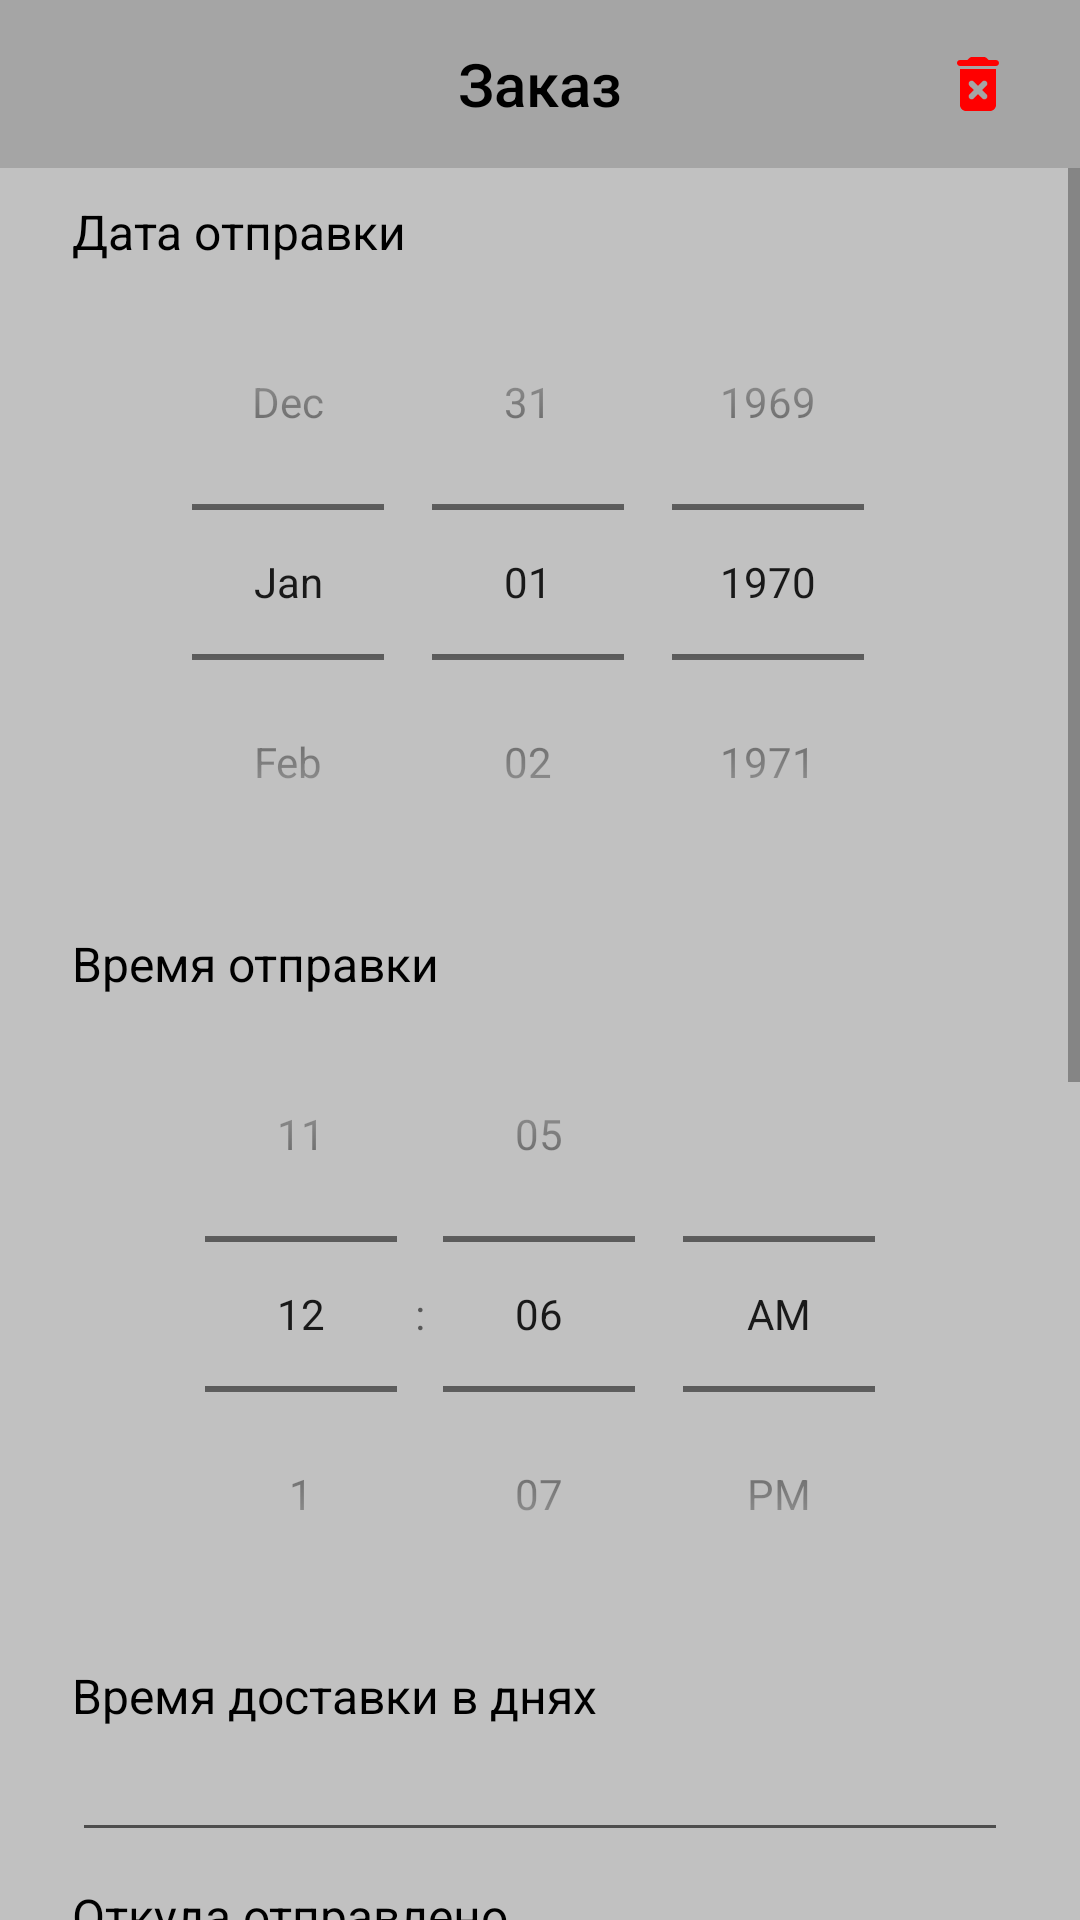

Android layout source for this screen:
<!-- AndroidManifest.xml: application theme Theme.Individual -->
<!-- res/layout/fragment_order_create_edit.xml -->
<?xml version="1.0" encoding="utf-8"?>
<layout xmlns:android="http://schemas.android.com/apk/res/android"
    xmlns:app="http://schemas.android.com/apk/res-auto"
    xmlns:tools="http://schemas.android.com/tools">

    <androidx.constraintlayout.widget.ConstraintLayout
        android:layout_width="match_parent"
        android:layout_height="match_parent"
        android:background="@color/bg_screen"
        android:clickable="true"
        android:focusable="true">

        <com.google.android.material.appbar.AppBarLayout
            android:id="@+id/appbar"
            android:layout_width="match_parent"
            android:layout_height="wrap_content"
            app:layout_constraintTop_toTopOf="parent">

            <com.google.android.material.appbar.MaterialToolbar
                android:id="@+id/toolbar"
                android:layout_width="match_parent"
                android:layout_height="?attr/actionBarSize"
                android:background="@color/bg_toolbar"
                app:navigationIcon="@drawable/ic_back_arrow">

                <TextView
                    android:layout_width="wrap_content"
                    android:layout_height="wrap_content"
                    android:layout_gravity="center"
                    android:text="Заказ"
                    android:textAppearance="@style/ToolbarTitle" />

                <ImageView
                    android:id="@+id/btnDelete"
                    style="@style/ClickableView"
                    android:layout_width="wrap_content"
                    android:layout_height="wrap_content"
                    android:layout_gravity="end|center"
                    android:layout_marginEnd="12dp"
                    android:padding="10dp"
                    android:src="@drawable/ic_delete_24" />

            </com.google.android.material.appbar.MaterialToolbar>
        </com.google.android.material.appbar.AppBarLayout>

        <ScrollView
            android:layout_width="match_parent"
            android:layout_height="0dp"
            app:layout_constraintBottom_toBottomOf="parent"
            app:layout_constraintTop_toBottomOf="@id/appbar"
            app:layout_constraintVertical_bias="0.0"
            tools:layout_editor_absoluteX="0dp">

            <androidx.constraintlayout.widget.ConstraintLayout
                android:layout_width="match_parent"
                android:layout_height="wrap_content"
                android:paddingBottom="30dp">


                <DatePicker
                    android:id="@+id/dpOrderDate"
                    android:layout_width="match_parent"
                    android:layout_height="wrap_content"
                    android:layout_marginHorizontal="24dp"
                    android:layout_marginTop="32dp"
                    android:calendarViewShown="false"
                    android:datePickerMode="spinner"
                    app:layout_constraintTop_toTopOf="parent"
                    tools:layout_editor_absoluteX="0dp" />

                <TextView
                    android:layout_width="wrap_content"
                    android:layout_height="wrap_content"
                    android:text="Время отправки"
                    android:textAppearance="@style/BaseText"
                    app:layout_constraintBottom_toTopOf="@+id/tpOrderTime"
                    app:layout_constraintStart_toEndOf="@+id/tpOrderTime"
                    app:layout_constraintStart_toStartOf="@+id/dpOrderDate" />

                <TextView
                    android:layout_width="wrap_content"
                    android:layout_height="wrap_content"
                    android:text="Дата отправки"
                    android:textAppearance="@style/BaseText"
                    app:layout_constraintBottom_toTopOf="@+id/dpOrderDate"
                    app:layout_constraintStart_toStartOf="@+id/dpOrderDate" />

                <TimePicker
                    android:id="@+id/tpOrderTime"
                    android:layout_width="match_parent"
                    android:layout_height="wrap_content"
                    android:layout_marginHorizontal="24dp"
                    android:layout_marginTop="32dp"
                    android:timePickerMode="spinner"
                    app:layout_constraintTop_toBottomOf="@+id/dpOrderDate"
                    tools:layout_editor_absoluteX="0dp" />


                <TextView
                    android:layout_width="wrap_content"
                    android:layout_height="wrap_content"
                    android:text="Время доставки в днях"
                    android:textAppearance="@style/BaseText"
                    app:layout_constraintBottom_toTopOf="@+id/etDeliveryTimeInWorkDays"
                    app:layout_constraintStart_toStartOf="@+id/etDeliveryTimeInWorkDays" />

                <EditText
                    android:id="@+id/etDeliveryTimeInWorkDays"
                    android:layout_width="match_parent"
                    android:layout_height="wrap_content"
                    android:layout_marginHorizontal="24dp"
                    android:layout_marginTop="32dp"
                    android:digits="0123456789"
                    android:inputType="number"
                    app:layout_constraintTop_toBottomOf="@+id/tpOrderTime" />

                <TextView
                    android:layout_width="wrap_content"
                    android:layout_height="wrap_content"
                    android:text="Откуда отправлено"
                    android:textAppearance="@style/BaseText"
                    app:layout_constraintBottom_toTopOf="@+id/etDeliveryFrom"
                    app:layout_constraintStart_toStartOf="@+id/etDeliveryFrom" />

                <EditText
                    android:id="@+id/etDeliveryFrom"
                    android:layout_width="match_parent"
                    android:layout_height="wrap_content"
                    android:layout_marginHorizontal="24dp"
                    android:layout_marginTop="32dp"
                    app:layout_constraintTop_toBottomOf="@+id/etDeliveryTimeInWorkDays" />

                <TextView
                    android:layout_width="wrap_content"
                    android:layout_height="wrap_content"
                    android:text="Вес в граммах"
                    android:textAppearance="@style/BaseText"
                    app:layout_constraintBottom_toTopOf="@+id/etWeight"
                    app:layout_constraintStart_toStartOf="@+id/etWeight" />

                <EditText
                    android:id="@+id/etWeight"
                    android:digits="0123456789"
                    android:inputType="number"
                    android:layout_width="match_parent"
                    android:layout_height="wrap_content"
                    android:layout_marginHorizontal="24dp"
                    android:layout_marginTop="32dp"
                    app:layout_constraintTop_toBottomOf="@+id/etUnpaidAmount" />

                <TextView
                    android:layout_width="wrap_content"
                    android:layout_height="wrap_content"
                    android:text="Куда отправлено"
                    android:textAppearance="@style/BaseText"
                    app:layout_constraintBottom_toTopOf="@+id/etDeliveryTo"
                    app:layout_constraintStart_toStartOf="@+id/etDeliveryTo" />

                <EditText
                    android:id="@+id/etDeliveryTo"
                    android:layout_width="match_parent"
                    android:layout_height="wrap_content"
                    android:layout_marginHorizontal="24dp"
                    android:layout_marginTop="32dp"
                    app:layout_constraintTop_toBottomOf="@+id/etDeliveryFrom" />

                <TextView
                    android:layout_width="wrap_content"
                    android:layout_height="wrap_content"
                    android:text="Стоимость"
                    android:textAppearance="@style/BaseText"
                    app:layout_constraintBottom_toTopOf="@+id/et_amount"
                    app:layout_constraintStart_toStartOf="@+id/et_amount" />

                <EditText
                    android:id="@+id/et_amount"
                    android:layout_width="match_parent"
                    android:layout_height="wrap_content"
                    android:layout_marginHorizontal="24dp"
                    android:layout_marginTop="40dp"
                    android:digits="0123456789.,"
                    android:inputType="numberDecimal"
                    app:layout_constraintTop_toBottomOf="@id/etDeliveryTo" />

                <TextView
                    android:layout_width="wrap_content"
                    android:layout_height="wrap_content"
                    android:text="Валюта"
                    android:textAppearance="@style/BaseText"
                    app:layout_constraintBottom_toTopOf="@+id/et_currency"
                    app:layout_constraintStart_toStartOf="@+id/et_currency" />

                <EditText
                    android:id="@+id/et_currency"
                    android:layout_width="match_parent"
                    android:layout_height="wrap_content"
                    android:layout_marginHorizontal="24dp"
                    android:layout_marginTop="32dp"
                    app:layout_constraintTop_toBottomOf="@+id/et_amount"
                    tools:layout_editor_absoluteX="16dp" />

                <TextView
                    android:layout_width="wrap_content"
                    android:layout_height="wrap_content"
                    android:text="Неоплаченная стоимость"
                    android:textAppearance="@style/BaseText"
                    app:layout_constraintBottom_toTopOf="@+id/etUnpaidAmount"
                    app:layout_constraintStart_toStartOf="@+id/etUnpaidAmount" />

                <EditText
                    android:id="@+id/etUnpaidAmount"
                    android:layout_width="match_parent"
                    android:layout_height="wrap_content"
                    android:layout_marginHorizontal="24dp"
                    android:layout_marginTop="32dp"
                    android:digits="0123456789.,"
                    android:inputType="numberDecimal"
                    app:layout_constraintTop_toBottomOf="@+id/et_currency"
                    tools:layout_editor_absoluteX="16dp" />

                <Button
                    android:id="@+id/btnSave"
                    style="@style/BaseButton"
                    android:layout_width="match_parent"
                    android:layout_height="wrap_content"
                    android:layout_marginHorizontal="24dp"
                    android:layout_marginTop="32dp"
                    android:text="Сохранить"
                    app:layout_constraintTop_toBottomOf="@id/etWeight" />
            </androidx.constraintlayout.widget.ConstraintLayout>
        </ScrollView>


    </androidx.constraintlayout.widget.ConstraintLayout>
</layout>
<!-- resources referenced by this layout -->
<resources>
  <color name="bg_screen">#C1C1C1</color>
  <color name="bg_toolbar">#A5A5A5</color>
  <!-- drawable ic_delete_24 (drawable) -->
  <vector xmlns:android="http://schemas.android.com/apk/res/android"
      android:width="24dp"
      android:height="24dp"
      android:tint="#FF0000"
      android:viewportWidth="24"
      android:viewportHeight="24">
      <path
          android:fillColor="@android:color/white"
          android:pathData="M6,19c0,1.1 0.9,2 2,2h8c1.1,0 2,-0.9 2,-2V7H6V19zM9.17,12.59c-0.39,-0.39 -0.39,-1.02 0,-1.41c0.39,-0.39 1.02,-0.39 1.41,0L12,12.59l1.41,-1.41c0.39,-0.39 1.02,-0.39 1.41,0s0.39,1.02 0,1.41L13.41,14l1.41,1.41c0.39,0.39 0.39,1.02 0,1.41s-1.02,0.39 -1.41,0L12,15.41l-1.41,1.41c-0.39,0.39 -1.02,0.39 -1.41,0c-0.39,-0.39 -0.39,-1.02 0,-1.41L10.59,14L9.17,12.59zM18,4h-2.5l-0.71,-0.71C14.61,3.11 14.35,3 14.09,3H9.91c-0.26,0 -0.52,0.11 -0.7,0.29L8.5,4H6C5.45,4 5,4.45 5,5s0.45,1 1,1h12c0.55,0 1,-0.45 1,-1S18.55,4 18,4z" />
  </vector>
  <style name="BaseButton">
          <item name="android:textSize">16sp</item>
          <item name="android:textColor">@color/white</item>
          <item name="android:textAllCaps">false</item>
          <item name="android:background">@drawable/btn_rounded</item>
      </style>
  <style name="BaseText">
          <item name="android:textSize">16sp</item>
          <item name="android:textColor">@color/black</item>
      </style>
  <style name="ClickableView">
          <item name="android:clickable">true</item>
          <item name="android:focusable">true</item>
          <item name="android:foreground">?android:selectableItemBackground</item>
      </style>
  <style name="ToolbarTitle" parent="TextAppearance.AppCompat.Title">
          <item name="android:textColor">@color/black</item>
          <item name="android:textSize">20sp</item>
          <item name="fontFamily">sans-serif-medium</item>
      </style>
  <style name="Theme.Individual" parent="Theme.MaterialComponents.Light.NoActionBar.Bridge">
          
          <item name="colorPrimary">@color/purple_500</item>
          <item name="colorPrimaryVariant">@color/purple_700</item>
          <item name="colorOnPrimary">@color/white</item>
          
          <item name="colorSecondary">@color/teal_200</item>
          <item name="colorSecondaryVariant">@color/teal_700</item>
          <item name="colorOnSecondary">@color/black</item>
          
          <item name="android:statusBarColor">#7A7A7A</item>
          
      </style>
  <color name="white">#FFFFFFFF</color>
  <!-- drawable btn_rounded (drawable) -->
  <?xml version="1.0" encoding="utf-8"?>
  <ripple xmlns:android="http://schemas.android.com/apk/res/android"
      android:color="?android:attr/colorControlHighlight">
      <item>
          <shape>
              <solid
                  android:color="@color/main"
                  android:shape="rectangle" />
              <corners android:radius="16dp" />
          </shape>
      </item>
  </ripple>
  <color name="black">#FF000000</color>
  <color name="purple_500">#FF6200EE</color>
  <color name="purple_700">#FF3700B3</color>
  <color name="teal_200">#FF03DAC5</color>
  <color name="teal_700">#FF018786</color>
  <color name="main">#393939</color>
</resources>
